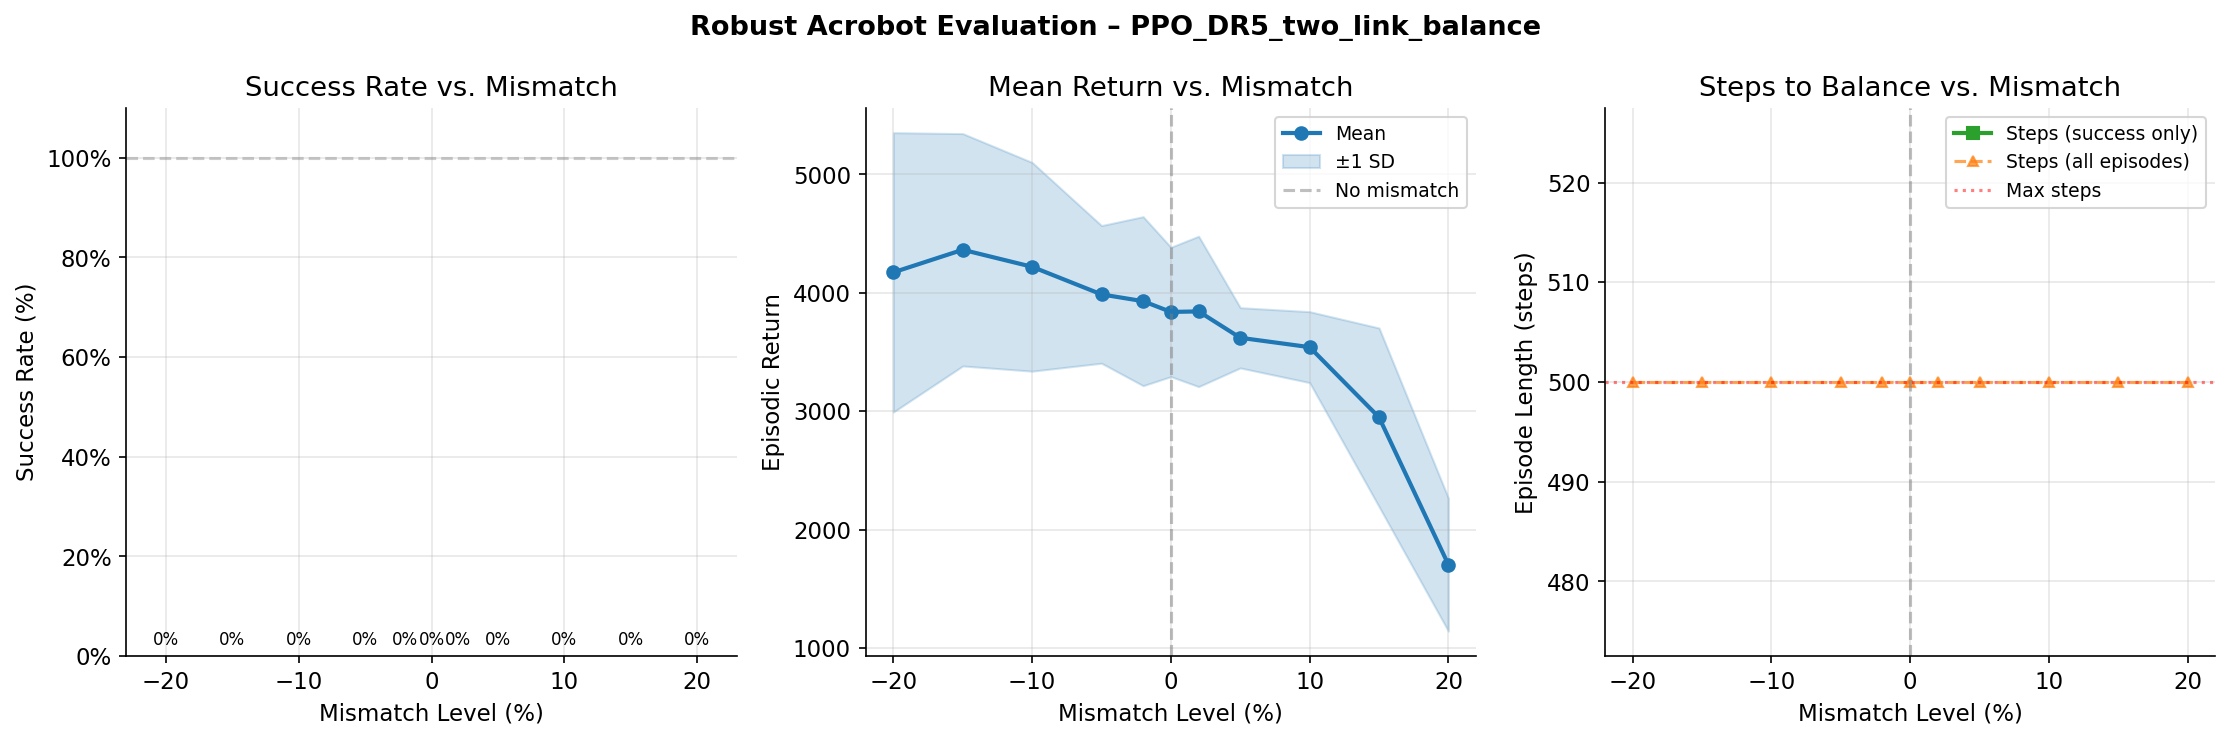

The file beside this chart, header and first rows:
mismatch_pct, success_rate, mean_return, std_return, mean_steps, mean_steps_success, target_reach_rate, mean_max_hold_steps, n_episodes
-20.0, 0.0, 4173, 1180, 500.0, , 99.0, 0.08, 100
-15.0, 0.0, 4364, 981.4, 500.0, , 96.0, 0.16, 100
-10.0, 0.0, 4220, 881.6, 500.0, , 98.0, 0.05, 100
-5.0, 0.0, 3987, 581.4, 500.0, , 92.0, 0.08, 100
-2.0, 0.0, 3930, 713.9, 500.0, , 97.0, 0.02, 100
0.0, 0.0, 3839, 546.2, 500.0, , 95.0, 0.01, 100
2.0, 0.0, 3843, 635.4, 500.0, , 94.0, 0.05, 100
5.0, 0.0, 3620, 254.5, 500.0, , 89.0, 0.0, 100
10.0, 0.0, 3541, 299.7, 500.0, , 89.0, 0.0, 100
15.0, 0.0, 2949, 754.7, 500.0, , 60.0, 0.0, 100
20.0, 0.0, 1704, 561.6, 500.0, , 8.0, 0.0, 100
